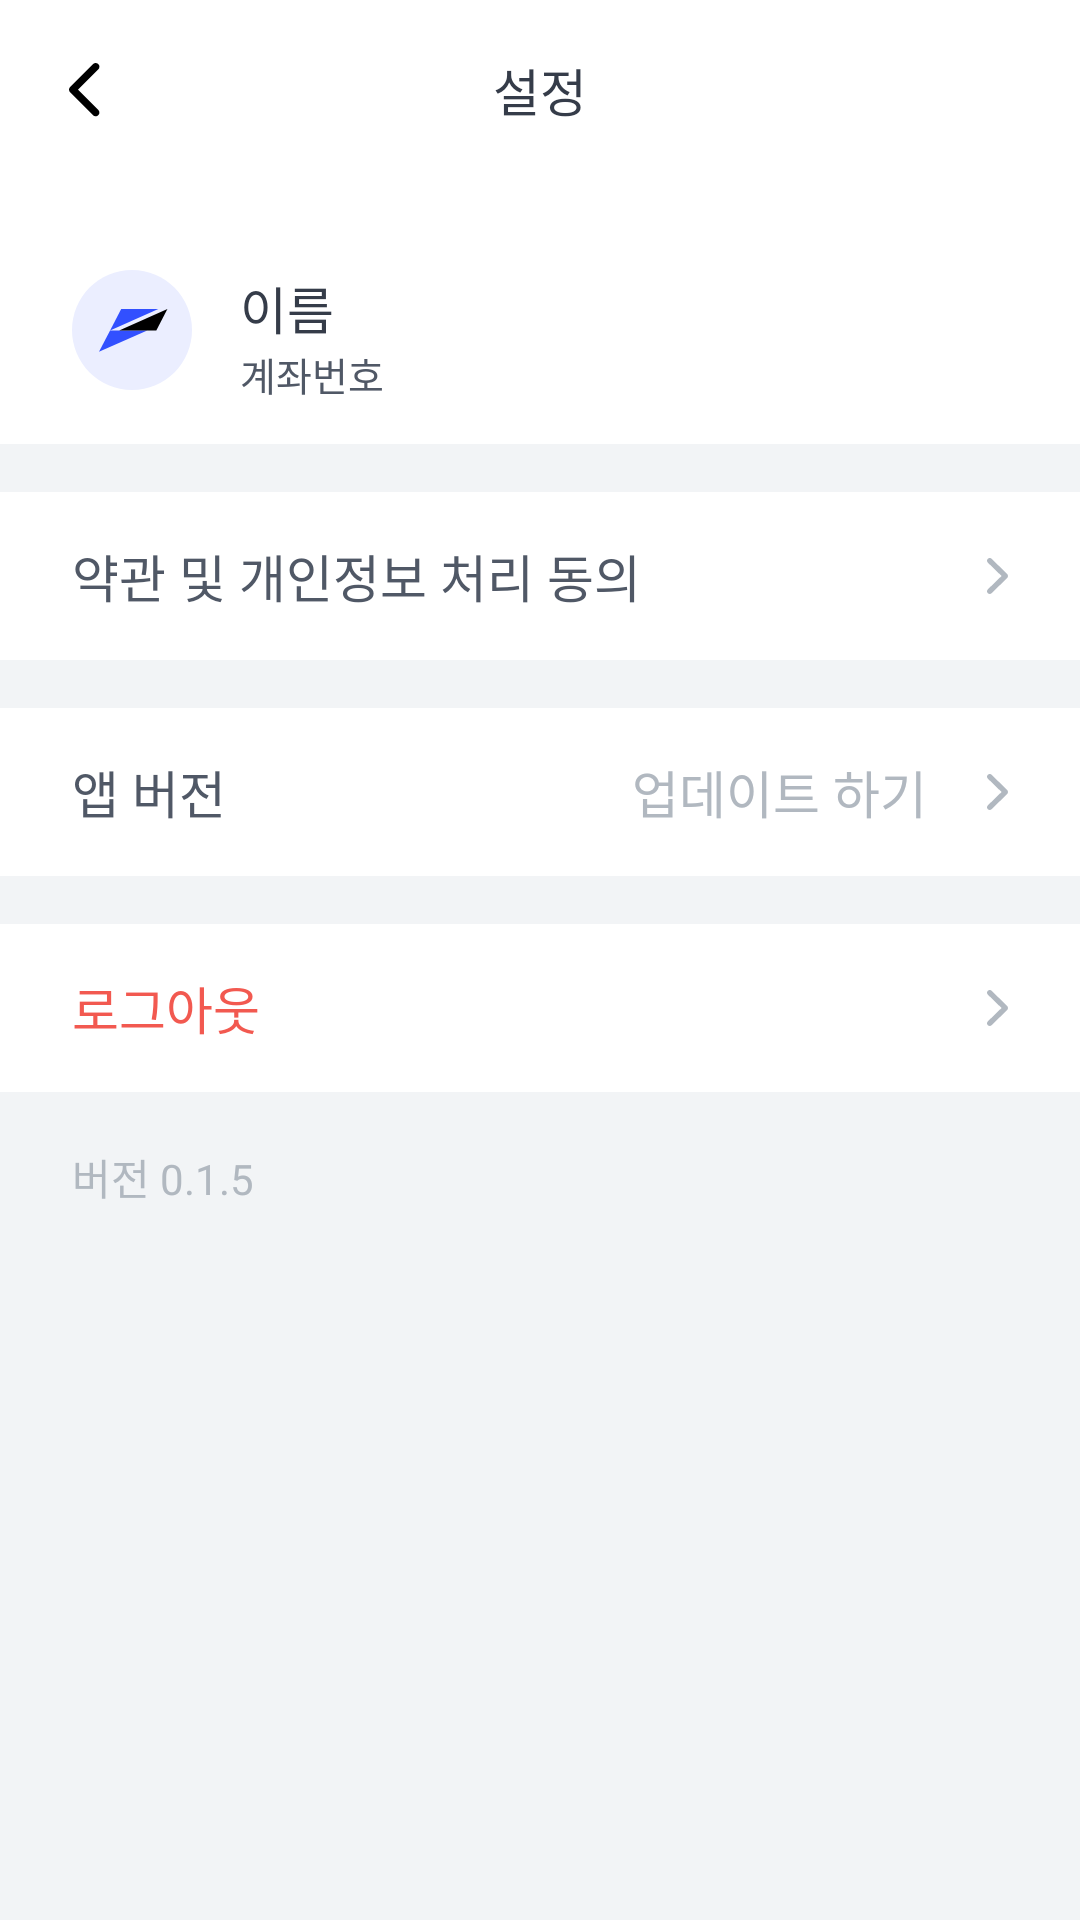

Here is an Android app screen rendered from its layout file. Give the layout XML and the strings, colors and styles it references.
<!-- AndroidManifest.xml: application theme Theme.Flick -->
<!-- res/layout/fragment_setting.xml -->
<?xml version="1.0" encoding="utf-8"?>
<layout xmlns:android="http://schemas.android.com/apk/res/android"
    xmlns:tools="http://schemas.android.com/tools"
    xmlns:app="http://schemas.android.com/apk/res-auto"
    tools:context=".feature.setting.SettingFragment">


    <androidx.constraintlayout.widget.ConstraintLayout
        android:layout_width="match_parent"
        android:layout_height="match_parent"
        android:background="@color/activity_background">

        <LinearLayout
            android:id="@+id/linear_title"
            android:layout_width="match_parent"
            android:layout_height="60dp"
            android:paddingHorizontal="8dp"
            android:background="@color/white"
            android:gravity="center_vertical"
            app:layout_constraintEnd_toEndOf="parent"
            app:layout_constraintStart_toStartOf="parent"
            app:layout_constraintTop_toTopOf="parent">

            <ImageButton
                android:id="@+id/btn_back_arrow"
                android:layout_width="40dp"
                android:layout_height="40dp"
                android:background="@drawable/button_ripple_white_oval"
                android:contentDescription="back_arrow"
                android:src="@drawable/ic_arrow_back" />

            <Space
                android:layout_width="wrap_content"
                android:layout_height="wrap_content"
                android:layout_weight="1" />

            <TextView
                android:id="@+id/tv_title"
                android:layout_width="wrap_content"
                android:layout_height="wrap_content"
                android:fontFamily="@font/pretendard_medium"
                android:text="설정"
                android:textColor="@color/title"
                android:textSize="17sp" />

            <Space
                android:layout_width="wrap_content"
                android:layout_height="wrap_content"
                android:layout_weight="1" />

            <View
                android:layout_width="40dp"
                android:layout_height="match_parent" />

        </LinearLayout>

        <LinearLayout
            android:id="@+id/linear_my_account_info"
            android:layout_width="match_parent"
            android:layout_height="88dp"
            android:background="@color/white"
            app:layout_constraintEnd_toEndOf="parent"
            app:layout_constraintHorizontal_bias="0.5"
            app:layout_constraintStart_toStartOf="parent"
            app:layout_constraintTop_toBottomOf="@+id/linear_title">

            <ImageView
                android:id="@+id/iv_profile"
                android:layout_width="40dp"
                android:layout_height="40dp"
                android:layout_marginStart="24dp"
                android:layout_marginTop="30dp"
                android:src="@drawable/ic_flick_circle" />

            <LinearLayout
                android:layout_width="wrap_content"
                android:layout_height="wrap_content"
                android:layout_marginStart="16dp"
                android:layout_marginTop="30dp"
                android:orientation="vertical">

                <TextView
                    android:id="@+id/tv_my_name"
                    android:layout_width="wrap_content"
                    android:layout_height="wrap_content"
                    android:fontFamily="@font/pretendard_semibold"
                    android:text="이름"
                    android:textColor="@color/title"
                    android:textSize="17sp" />

                <TextView
                    android:id="@+id/tv_my_account_number"
                    android:layout_width="wrap_content"
                    android:layout_height="wrap_content"
                    android:fontFamily="@font/pretendard_regular"
                    android:text="계좌번호"
                    android:textColor="@color/sub_title"
                    android:textSize="13sp" />

            </LinearLayout>

        </LinearLayout>

        <LinearLayout
            android:id="@+id/linear_rule"
            android:layout_width="match_parent"
            android:layout_height="56dp"
            android:layout_marginTop="16dp"
            android:paddingVertical="2dp"
            android:paddingHorizontal="8dp"
            android:background="@color/white"
            android:gravity="center_vertical"
            app:layout_constraintEnd_toEndOf="parent"
            app:layout_constraintStart_toStartOf="parent"
            app:layout_constraintTop_toBottomOf="@+id/linear_my_account_info">

            <LinearLayout
                android:id="@+id/btn_rule"
                android:layout_width="match_parent"
                android:layout_height="match_parent"
                android:paddingHorizontal="16dp"
                android:background="@drawable/button_ripple_white_small"
                android:gravity="center_vertical">

                <TextView
                    android:layout_width="wrap_content"
                    android:layout_height="wrap_content"
                    android:fontFamily="@font/pretendard_medium"
                    android:text="약관 및 개인정보 처리 동의"
                    android:textSize="17sp"
                    android:textColor="@color/sub_title"/>

                <Space
                    android:layout_width="0dp"
                    android:layout_height="wrap_content"
                    android:layout_weight="1" />

                <ImageView
                    android:layout_width="wrap_content"
                    android:layout_height="wrap_content"
                    android:src="@drawable/ic_arrow_mini" />

            </LinearLayout>

        </LinearLayout>

        <LinearLayout
            android:id="@+id/linear_version"
            android:layout_width="match_parent"
            android:layout_height="56dp"
            android:layout_marginTop="16dp"
            android:paddingVertical="2dp"
            android:paddingHorizontal="8dp"
            android:background="@color/white"
            android:gravity="center_vertical"
            app:layout_constraintEnd_toEndOf="parent"
            app:layout_constraintStart_toStartOf="parent"
            app:layout_constraintTop_toBottomOf="@+id/linear_rule">

            <LinearLayout
                android:id="@+id/btn_version"
                android:layout_width="match_parent"
                android:layout_height="match_parent"
                android:paddingHorizontal="16dp"
                android:background="@drawable/button_ripple_white_small"
                android:gravity="center_vertical">

                <TextView
                    android:id="@+id/tv_version"
                    android:layout_width="wrap_content"
                    android:layout_height="wrap_content"
                    android:fontFamily="@font/pretendard_medium"
                    android:text="앱 버전"
                    android:textSize="17sp"
                    android:textColor="@color/sub_title"/>

                <Space
                    android:layout_width="0dp"
                    android:layout_height="wrap_content"
                    android:layout_weight="1" />

                <TextView
                    android:layout_width="wrap_content"
                    android:layout_height="wrap_content"
                    android:layout_marginEnd="20dp"
                    android:fontFamily="@font/pretendard_medium"
                    android:text="업데이트 하기"
                    android:textSize="17sp"
                    android:textColor="@color/light_gray"/>

                <ImageView
                    android:layout_width="wrap_content"
                    android:layout_height="wrap_content"
                    android:src="@drawable/ic_arrow_mini" />

            </LinearLayout>

        </LinearLayout>

        <LinearLayout
            android:id="@+id/linear_logout"
            android:layout_width="match_parent"
            android:layout_height="56dp"
            android:layout_marginTop="16dp"
            android:paddingVertical="2dp"
            android:paddingHorizontal="8dp"
            android:background="@color/white"
            android:gravity="center_vertical"
            app:layout_constraintEnd_toEndOf="parent"
            app:layout_constraintStart_toStartOf="parent"
            app:layout_constraintTop_toBottomOf="@+id/linear_version">

            <LinearLayout
                android:id="@+id/btn_logout"
                android:layout_width="match_parent"
                android:layout_height="match_parent"
                android:paddingHorizontal="16dp"
                android:background="@drawable/button_ripple_white_small"
                android:gravity="center_vertical">

                <TextView
                    android:layout_width="wrap_content"
                    android:layout_height="wrap_content"
                    android:fontFamily="@font/pretendard_medium"
                    android:text="로그아웃"
                    android:textSize="17sp"
                    android:textColor="@color/warning"/>

                <Space
                    android:layout_width="0dp"
                    android:layout_height="wrap_content"
                    android:layout_weight="1" />

                <ImageView
                    android:layout_width="wrap_content"
                    android:layout_height="wrap_content"
                    android:src="@drawable/ic_arrow_mini" />

            </LinearLayout>

        </LinearLayout>

        <TextView
            android:id="@+id/tv_app_version"
            android:layout_width="wrap_content"
            android:layout_height="wrap_content"
            android:layout_marginTop="18dp"
            android:layout_marginStart="24dp"
            android:fontFamily="@font/pretendard_regular"
            android:text="버전 0.1.5"
            android:textSize="14sp"
            android:textColor="@color/light_gray"
            app:layout_constraintStart_toStartOf="parent"
            app:layout_constraintTop_toBottomOf="@+id/linear_logout" />

    </androidx.constraintlayout.widget.ConstraintLayout>


</layout>
<!-- resources referenced by this layout -->
<resources>
  <color name="activity_background">#FFF2F4F6</color>
  <color name="light_gray">#FFB1B8C0</color>
  <color name="sub_title">#FF505866</color>
  <color name="title">#FF353C49</color>
  <color name="warning">#FFF25950</color>
  <color name="white">#FFFFFFFF</color>
  <!-- drawable button_ripple_white_oval (drawable) -->
  <?xml version="1.0" encoding="utf-8"?>
  <ripple
      xmlns:android="http://schemas.android.com/apk/res/android"
      android:color="@color/button">
  
      <item>
          <shape android:shape="oval">
              <solid android:color="@color/white" />
          </shape>
      </item>
  
  </ripple>
  <!-- drawable button_ripple_white_small (drawable) -->
  <?xml version="1.0" encoding="utf-8"?>
  <ripple
      xmlns:android="http://schemas.android.com/apk/res/android"
      android:color="@color/white_clicked">
  
      <item>
          <shape android:shape="rectangle">
              <solid android:color="@color/white" />
              <corners android:radius="12dp"/>
          </shape>
      </item>
  
  </ripple>
  <!-- drawable ic_arrow_back (drawable) -->
  <vector xmlns:android="http://schemas.android.com/apk/res/android"
      android:width="24dp"
      android:height="24dp"
      android:viewportWidth="24"
      android:viewportHeight="24">
    <path
        android:pathData="M7.366,11.002C6.878,11.491 6.878,12.282 7.366,12.77L15.002,20.407C15.491,20.895 16.282,20.895 16.77,20.407C17.258,19.919 17.258,19.127 16.77,18.639L10.018,11.886L16.77,5.134C17.258,4.646 17.258,3.854 16.77,3.366C16.282,2.878 15.491,2.878 15.002,3.366L7.366,11.002Z"
        android:fillColor="#000000"
        android:fillType="evenOdd"/>
  </vector>
  <!-- drawable ic_arrow_mini (drawable) -->
  <vector xmlns:android="http://schemas.android.com/apk/res/android"
      android:width="7dp"
      android:height="12dp"
      android:viewportWidth="7"
      android:viewportHeight="12">
    <group>
      <clip-path
          android:pathData="M0,0h7v12h-7z"/>
      <path
          android:pathData="M7,5.997C6.996,5.724 6.897,5.496 6.676,5.282L1.538,0.254C1.363,0.083 1.156,0 0.904,0C0.405,0 0,0.396 0,0.896C0,1.142 0.101,1.37 0.282,1.551L4.855,5.995L0.282,10.442C0.103,10.622 0,10.847 0,11.099C0,11.597 0.405,11.995 0.904,11.995C1.152,11.995 1.363,11.912 1.538,11.737L6.676,6.711C6.899,6.493 7,6.268 7,5.997Z"
          android:fillColor="#B1B8C0"/>
    </group>
  </vector>
  <!-- drawable ic_flick_circle (drawable) -->
  <vector xmlns:android="http://schemas.android.com/apk/res/android"
      android:width="40dp"
      android:height="40dp"
      android:viewportWidth="40"
      android:viewportHeight="40">
    <path
        android:pathData="M40,20C40,31.046 31.046,40 20,40C8.954,40 0,31.046 0,20C0,8.954 8.954,0 20,0C31.046,0 40,8.954 40,20Z"
        android:fillColor="#EBEEFF"/>
    <path
        android:pathData="M16.394,13L12.697,20.135L28.775,13H16.394Z"
        android:fillColor="#3250FF"/>
    <path
        android:pathData="M9,27.266L25.078,20.135L12.697,20.135L9,27.266Z"
        android:fillColor="#3250FF"/>
    <path
        android:pathData="M28.106,20.135L31.803,13L15.725,20.135H28.106Z"
        android:fillColor="#000000"/>
  </vector>
  <style name="Theme.Flick" parent="Base.Theme.Flick" />
  <color name="button">#FFDBDEE2</color>
  <color name="white_clicked">#FFDBDEE2</color>
  <style name="Base.Theme.Flick" parent="Theme.Material3.Light.NoActionBar">
          
  
  
  
          <item name="android:windowLightStatusBar" tools:targetApi="m">true</item>
          <item name="android:statusBarColor">@color/white</item>
      </style>
</resources>
